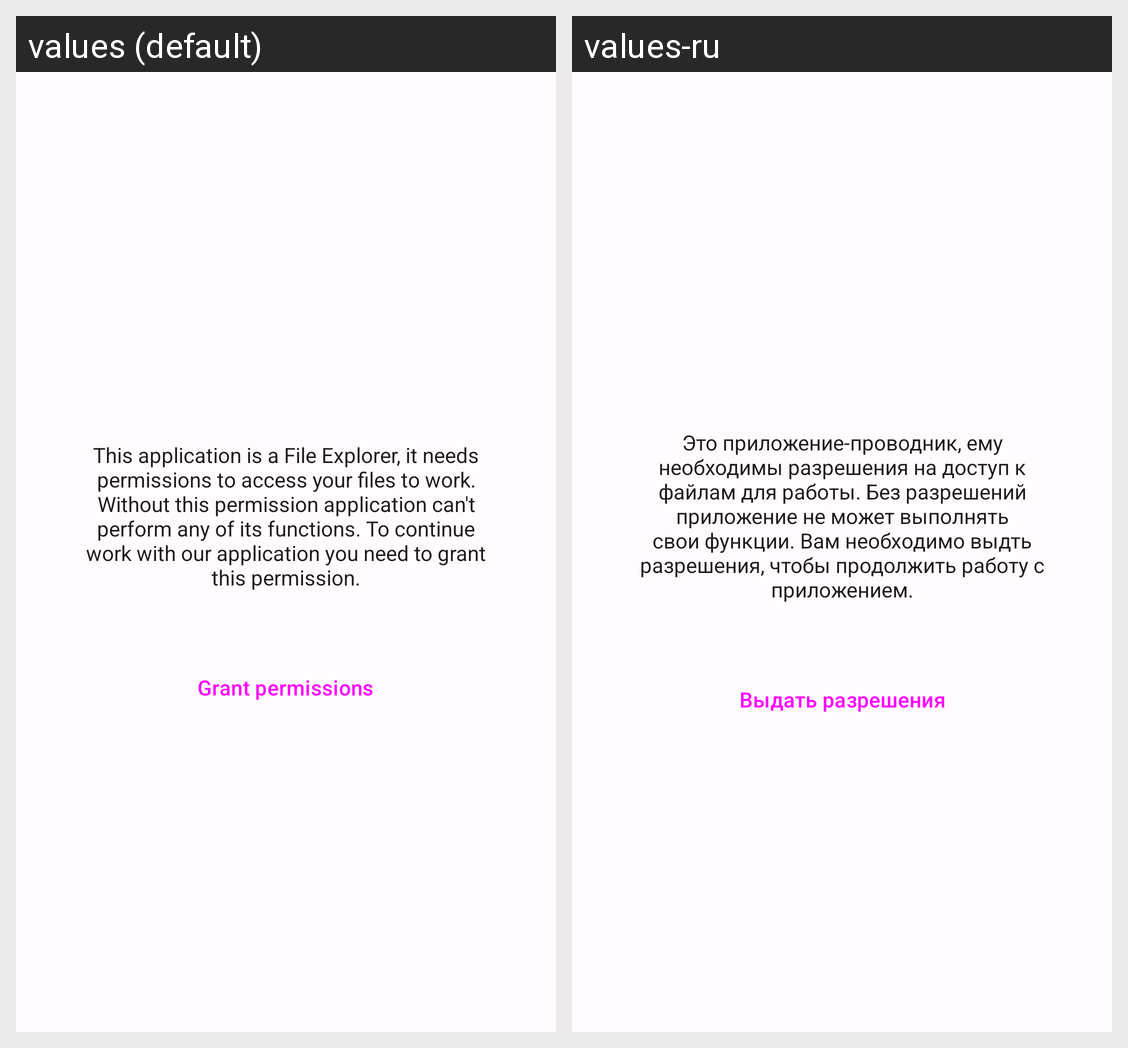

The Android screen above is rendered under two locales of the same app. Produce the string resources it draws, with the default and per-locale values.
Android screen res/layout/fragment_permissions_request.xml rendered under 2 locales, left to right: values (default), values-ru. Device: Nexus 5 (rendered at 1080×1920; each locale shown at half size, 540×960, under a caption strip naming it); theme Theme.Explr.
Strings drawn on this screen, with the default value and each locale's value (text and hints the layout hard-codes, and strings that could not be matched under every locale, appear in the picture but are not listed):

no_permissions_rationale
  values: This application is a File Explorer, it needs permissions to access your files to work. Without this permission application can't perform any of its functions. To continue work with our application you need to grant this permission.
  values-ru: Это приложение-проводник, ему необходимы разрешения на доступ к файлам для работы. Без разрешений приложение не может выполнять свои функции. Вам необходимо выдть разрешения, чтобы продолжить работу с приложением.

give_permissions_button
  values: Grant permissions
  values-ru: Выдать разрешения
